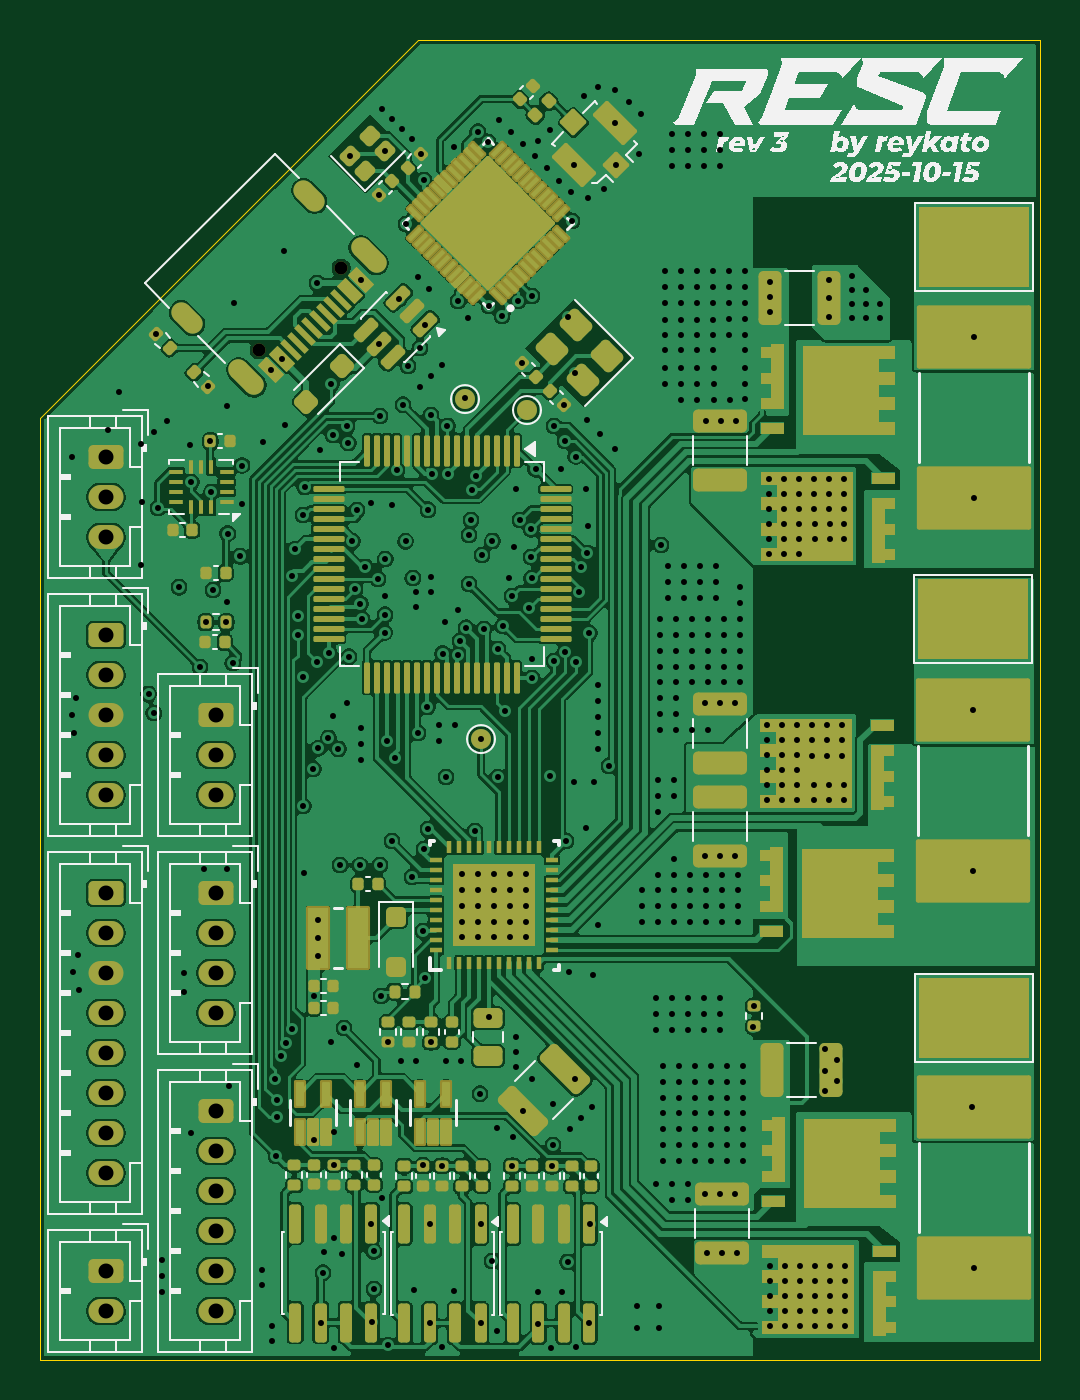
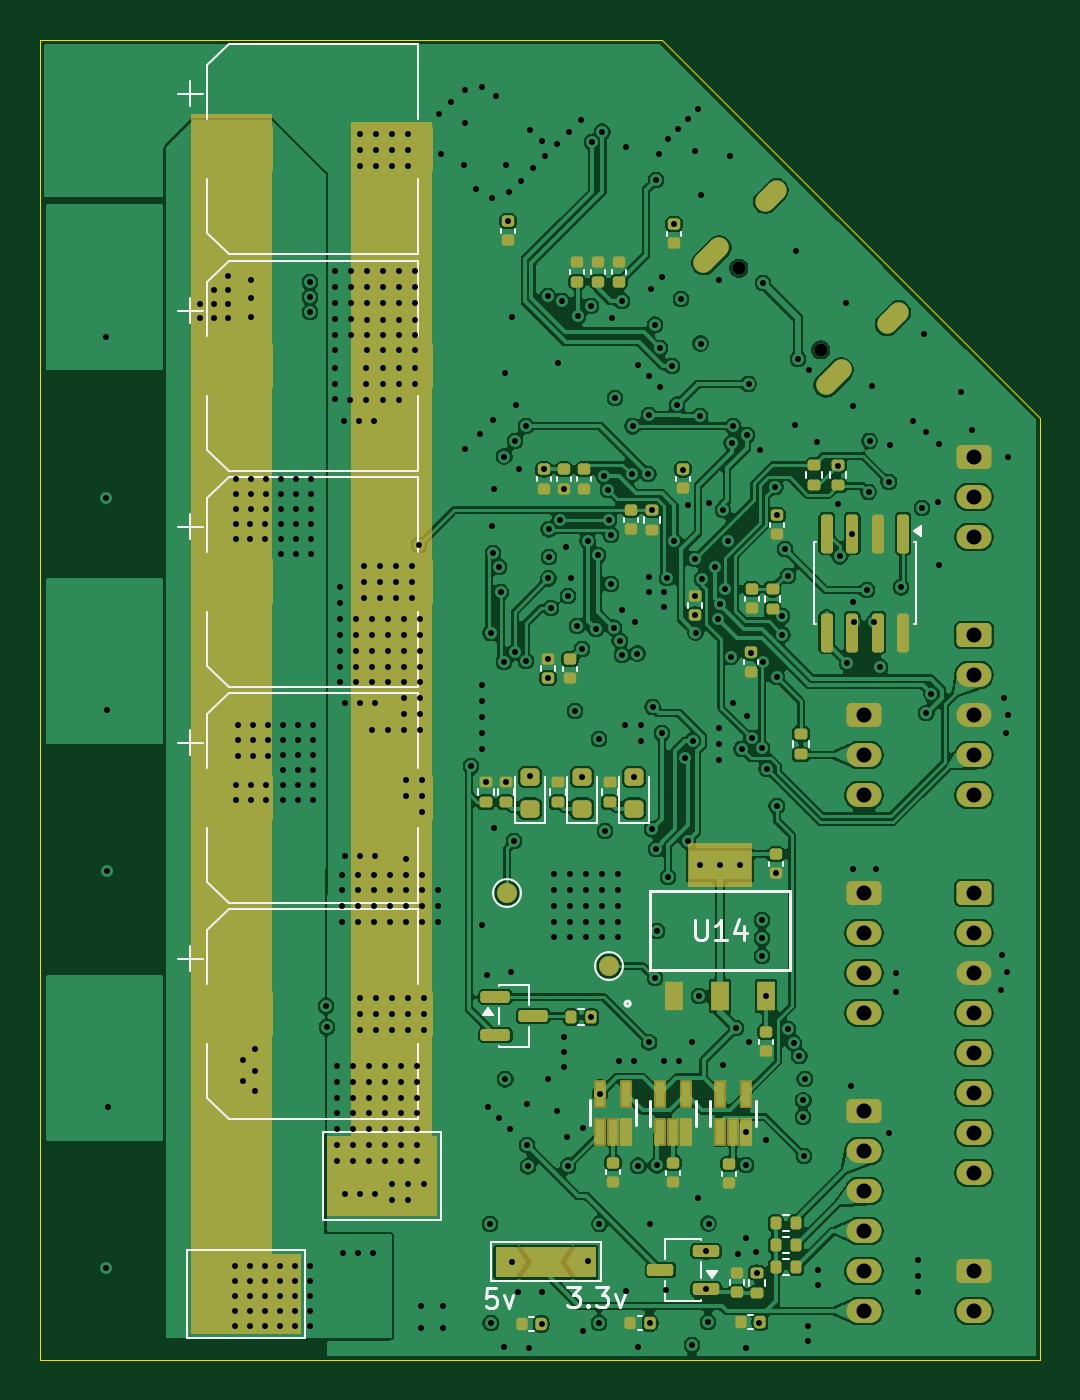
Circuit board: 13 layer files. Board 50.0 x 66.0 mm.
- bottom_copper: resc-B_Cu.gbr (286564 bytes)
- bottom_mask: resc-B_Mask.gbr (9976 bytes)
- paste: resc-B_Paste.gbr (6911 bytes)
- bottom_silk: resc-B_Silkscreen.gbr (14913 bytes)
- outline: resc-Edge_Cuts.gbr (731 bytes)
- top_copper: resc-F_Cu.gbr (350899 bytes)
- top_mask: resc-F_Mask.gbr (29210 bytes)
- paste: resc-F_Paste.gbr (50436 bytes)
- top_silk: resc-F_Silkscreen.gbr (53172 bytes)
- inner_copper: resc-In1_Cu.gbr (227031 bytes)
- inner_copper: resc-In2_Cu.gbr (233355 bytes)
- drill: resc-NPTH.drl (361 bytes)
- drill: resc-PTH.drl (12093 bytes)

=== bottom_copper: resc-B_Cu.gbr (286564 bytes, source omitted) ===
=== bottom_mask: resc-B_Mask.gbr (9976 bytes, source omitted) ===
=== paste: resc-B_Paste.gbr (6911 bytes, source omitted) ===
=== bottom_silk: resc-B_Silkscreen.gbr (14913 bytes, source omitted) ===
=== outline: resc-Edge_Cuts.gbr ===
%TF.GenerationSoftware,KiCad,Pcbnew,9.0.5*%
%TF.CreationDate,2025-10-17T23:29:40-04:00*%
%TF.ProjectId,resc,72657363-2e6b-4696-9361-645f70636258,rev?*%
%TF.SameCoordinates,Original*%
%TF.FileFunction,Profile,NP*%
%FSLAX46Y46*%
G04 Gerber Fmt 4.6, Leading zero omitted, Abs format (unit mm)*
G04 Created by KiCad (PCBNEW 9.0.5) date 2025-10-17 23:29:40*
%MOMM*%
%LPD*%
G01*
G04 APERTURE LIST*
%TA.AperFunction,Profile*%
%ADD10C,0.050000*%
%TD*%
G04 APERTURE END LIST*
D10*
X121000000Y-120000000D02*
X121000000Y-72900000D01*
X171000000Y-54000000D02*
X171000000Y-120000000D01*
X139900000Y-54000000D02*
X171000000Y-54000000D01*
X139900000Y-54000000D02*
X121000000Y-72900000D01*
X171000000Y-120000000D02*
X121000000Y-120000000D01*
M02*

=== top_copper: resc-F_Cu.gbr (350899 bytes, source omitted) ===
=== top_mask: resc-F_Mask.gbr (29210 bytes, source omitted) ===
=== paste: resc-F_Paste.gbr (50436 bytes, source omitted) ===
=== top_silk: resc-F_Silkscreen.gbr (53172 bytes, source omitted) ===
=== inner_copper: resc-In1_Cu.gbr (227031 bytes, source omitted) ===
=== inner_copper: resc-In2_Cu.gbr (233355 bytes, source omitted) ===
=== drill: resc-NPTH.drl ===
M48
; DRILL file {KiCad 9.0.5} date 2025-10-17T23:29:41-0400
; FORMAT={-:-/ absolute / inch / decimal}
; #@! TF.CreationDate,2025-10-17T23:29:41-04:00
; #@! TF.GenerationSoftware,Kicad,Pcbnew,9.0.5
; #@! TF.FileFunction,NonPlated,1,4,NPTH
FMAT,2
INCH
; #@! TA.AperFunction,NonPlated,NPTH,ComponentDrill
T1C0.0256
%
G90
G05
T1
X5.1954Y-2.7359
X5.3563Y-2.575
M30

=== drill: resc-PTH.drl (12093 bytes, source omitted) ===
